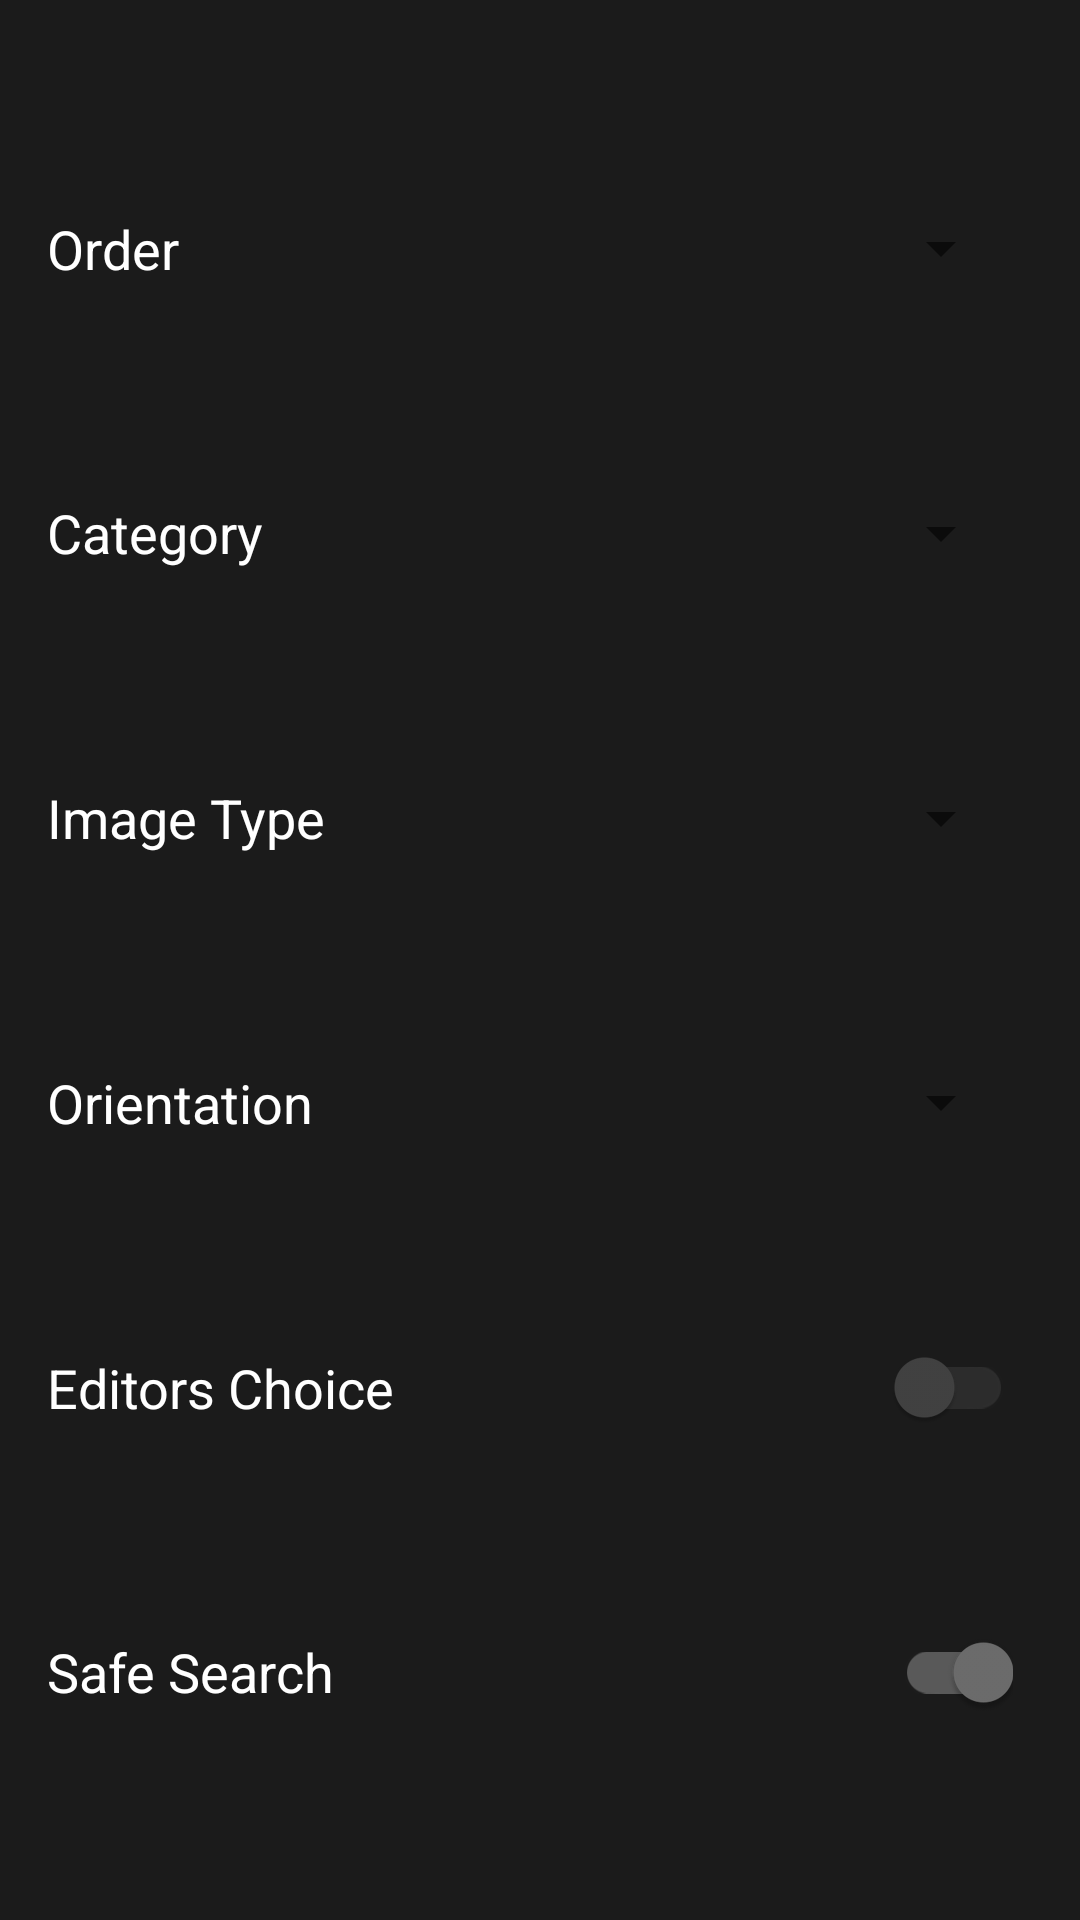

Write the Android layout XML for this screen, with the resource values it uses.
<!-- AndroidManifest.xml: application theme AppTheme -->
<!-- res/layout/fragment_options.xml -->
<?xml version="1.0" encoding="utf-8"?>
<androidx.constraintlayout.widget.ConstraintLayout xmlns:android="http://schemas.android.com/apk/res/android"
    xmlns:app="http://schemas.android.com/apk/res-auto"
    android:layout_width="match_parent"
    android:layout_height="match_parent">

    <Spinner
        android:id="@+id/spinner_Categories"
        android:layout_width="wrap_content"
        android:layout_height="wrap_content"
        app:layout_constraintBottom_toBottomOf="@+id/tv_Categories"
        app:layout_constraintEnd_toEndOf="parent"
        app:layout_constraintHorizontal_bias="0.9"
        app:layout_constraintStart_toEndOf="@+id/tv_Categories"
        app:layout_constraintTop_toTopOf="@+id/tv_Categories" />

    <TextView
        android:id="@+id/tv_Categories"
        android:layout_width="wrap_content"
        android:layout_height="wrap_content"
        android:text="@string/category"
        android:textAppearance="@style/TextAppearance.AppCompat.Medium"
        android:textColor="@color/text_white"
        app:layout_constraintBottom_toTopOf="@+id/tv_imageType"
        app:layout_constraintStart_toStartOf="@+id/tv_order"
        app:layout_constraintTop_toBottomOf="@+id/tv_order" />

    <TextView
        android:id="@+id/tv_order"
        android:layout_width="wrap_content"
        android:layout_height="wrap_content"
        android:text="@string/order"
        android:textAppearance="@style/TextAppearance.AppCompat.Medium"
        android:textColor="@color/text_white"
        app:layout_constraintBottom_toTopOf="@+id/tv_Categories"
        app:layout_constraintEnd_toEndOf="parent"
        app:layout_constraintHorizontal_bias="0.05"
        app:layout_constraintStart_toStartOf="parent"
        app:layout_constraintTop_toTopOf="parent" />

    <Spinner
        android:id="@+id/spinner_orders"
        android:layout_width="0dp"
        android:layout_height="wrap_content"
        app:layout_constraintBottom_toBottomOf="@+id/tv_order"
        app:layout_constraintEnd_toEndOf="@+id/spinner_Categories"
        app:layout_constraintStart_toStartOf="@+id/spinner_Categories"
        app:layout_constraintTop_toTopOf="@+id/tv_order"
        app:layout_constraintVertical_bias="0.0" />

    <TextView
        android:id="@+id/tv_imageType"
        android:layout_width="wrap_content"
        android:layout_height="wrap_content"
        android:text="@string/image_type"
        android:textAppearance="@style/TextAppearance.AppCompat.Medium"
        android:textColor="@color/text_white"
        app:layout_constraintBottom_toTopOf="@+id/tv_orientation"
        app:layout_constraintStart_toStartOf="@+id/tv_Categories"
        app:layout_constraintTop_toBottomOf="@+id/tv_Categories" />

    <Spinner
        android:id="@+id/spinner_imageTypes"
        android:layout_width="0dp"
        android:layout_height="wrap_content"
        app:layout_constraintBottom_toBottomOf="@+id/tv_imageType"
        app:layout_constraintEnd_toEndOf="@+id/spinner_Categories"
        app:layout_constraintStart_toStartOf="@+id/spinner_Categories"
        app:layout_constraintTop_toTopOf="@+id/tv_imageType" />

    <TextView
        android:id="@+id/tv_orientation"
        android:layout_width="wrap_content"
        android:layout_height="wrap_content"
        android:text="@string/orientation"
        android:textAppearance="@style/TextAppearance.AppCompat.Medium"
        android:textColor="@color/text_white"
        app:layout_constraintBottom_toTopOf="@+id/tv_editorsChoice"
        app:layout_constraintStart_toStartOf="@+id/tv_imageType"
        app:layout_constraintTop_toBottomOf="@+id/tv_imageType" />

    <Spinner
        android:id="@+id/spinner_orientations"
        android:layout_width="0dp"
        android:layout_height="wrap_content"
        app:layout_constraintBottom_toBottomOf="@+id/tv_orientation"
        app:layout_constraintEnd_toEndOf="@+id/spinner_imageTypes"
        app:layout_constraintStart_toStartOf="@+id/spinner_Categories"
        app:layout_constraintTop_toTopOf="@+id/tv_orientation" />

    <TextView
        android:id="@+id/tv_editorsChoice"
        android:layout_width="wrap_content"
        android:layout_height="wrap_content"
        android:text="@string/editors_choice"
        android:textAppearance="@style/TextAppearance.AppCompat.Medium"
        android:textColor="@color/text_white"
        app:layout_constraintBottom_toTopOf="@+id/tv_safeSearch"
        app:layout_constraintStart_toStartOf="@+id/tv_orientation"
        app:layout_constraintTop_toBottomOf="@+id/tv_orientation" />

    <com.google.android.material.switchmaterial.SwitchMaterial
        android:id="@+id/switch_edictorsChoice"
        android:layout_width="0dp"
        android:layout_height="wrap_content"
        app:layout_constraintBottom_toBottomOf="@+id/tv_editorsChoice"
        app:layout_constraintEnd_toEndOf="@+id/spinner_orientations"
        app:layout_constraintStart_toStartOf="@+id/spinner_orientations"
        app:layout_constraintTop_toTopOf="@+id/tv_editorsChoice" />

    <TextView
        android:id="@+id/tv_safeSearch"
        android:layout_width="wrap_content"
        android:layout_height="wrap_content"
        android:text="@string/safe_search"
        android:textAppearance="@style/TextAppearance.AppCompat.Medium"
        android:textColor="@color/text_white"
        app:layout_constraintBottom_toBottomOf="parent"
        app:layout_constraintStart_toStartOf="@+id/tv_editorsChoice"
        app:layout_constraintTop_toBottomOf="@+id/tv_editorsChoice" />

    <com.google.android.material.switchmaterial.SwitchMaterial
        android:id="@+id/switch_safeSearch"
        android:layout_width="0dp"
        android:layout_height="wrap_content"
        android:checked="true"
        app:layout_constraintBottom_toBottomOf="@+id/tv_safeSearch"
        app:layout_constraintEnd_toEndOf="@+id/switch_edictorsChoice"
        app:layout_constraintStart_toStartOf="@+id/switch_edictorsChoice"
        app:layout_constraintTop_toTopOf="@+id/tv_safeSearch" />

</androidx.constraintlayout.widget.ConstraintLayout>
<!-- resources referenced by this layout -->
<resources>
  <color name="text_white">#FFFFFF</color>
  <string name="category">Category</string>
  <string name="editors_choice">Editors Choice</string>
  <string name="image_type">Image Type</string>
  <string name="order">Order</string>
  <string name="orientation">Orientation</string>
  <string name="safe_search">Safe Search</string>
  <style name="AppTheme" parent="Theme.MaterialComponents.Light.NoActionBar">
          
          <item name="colorPrimary">@color/gray</item>
          <item name="colorOnPrimary">@color/text_white</item>
          <item name="android:statusBarColor">@color/dark_grey</item>
          <item name="colorSecondary">@color/light_gray</item>
          <item name="colorSurface">@color/gray</item>
          <item name="android:colorBackground">@color/dark_grey</item>
          <item name="colorOnBackground">@color/text_white</item>
      </style>
  <color name="gray">#424242</color>
  <color name="dark_grey">#1b1b1b</color>
  <color name="light_gray">#6d6d6d</color>
</resources>
